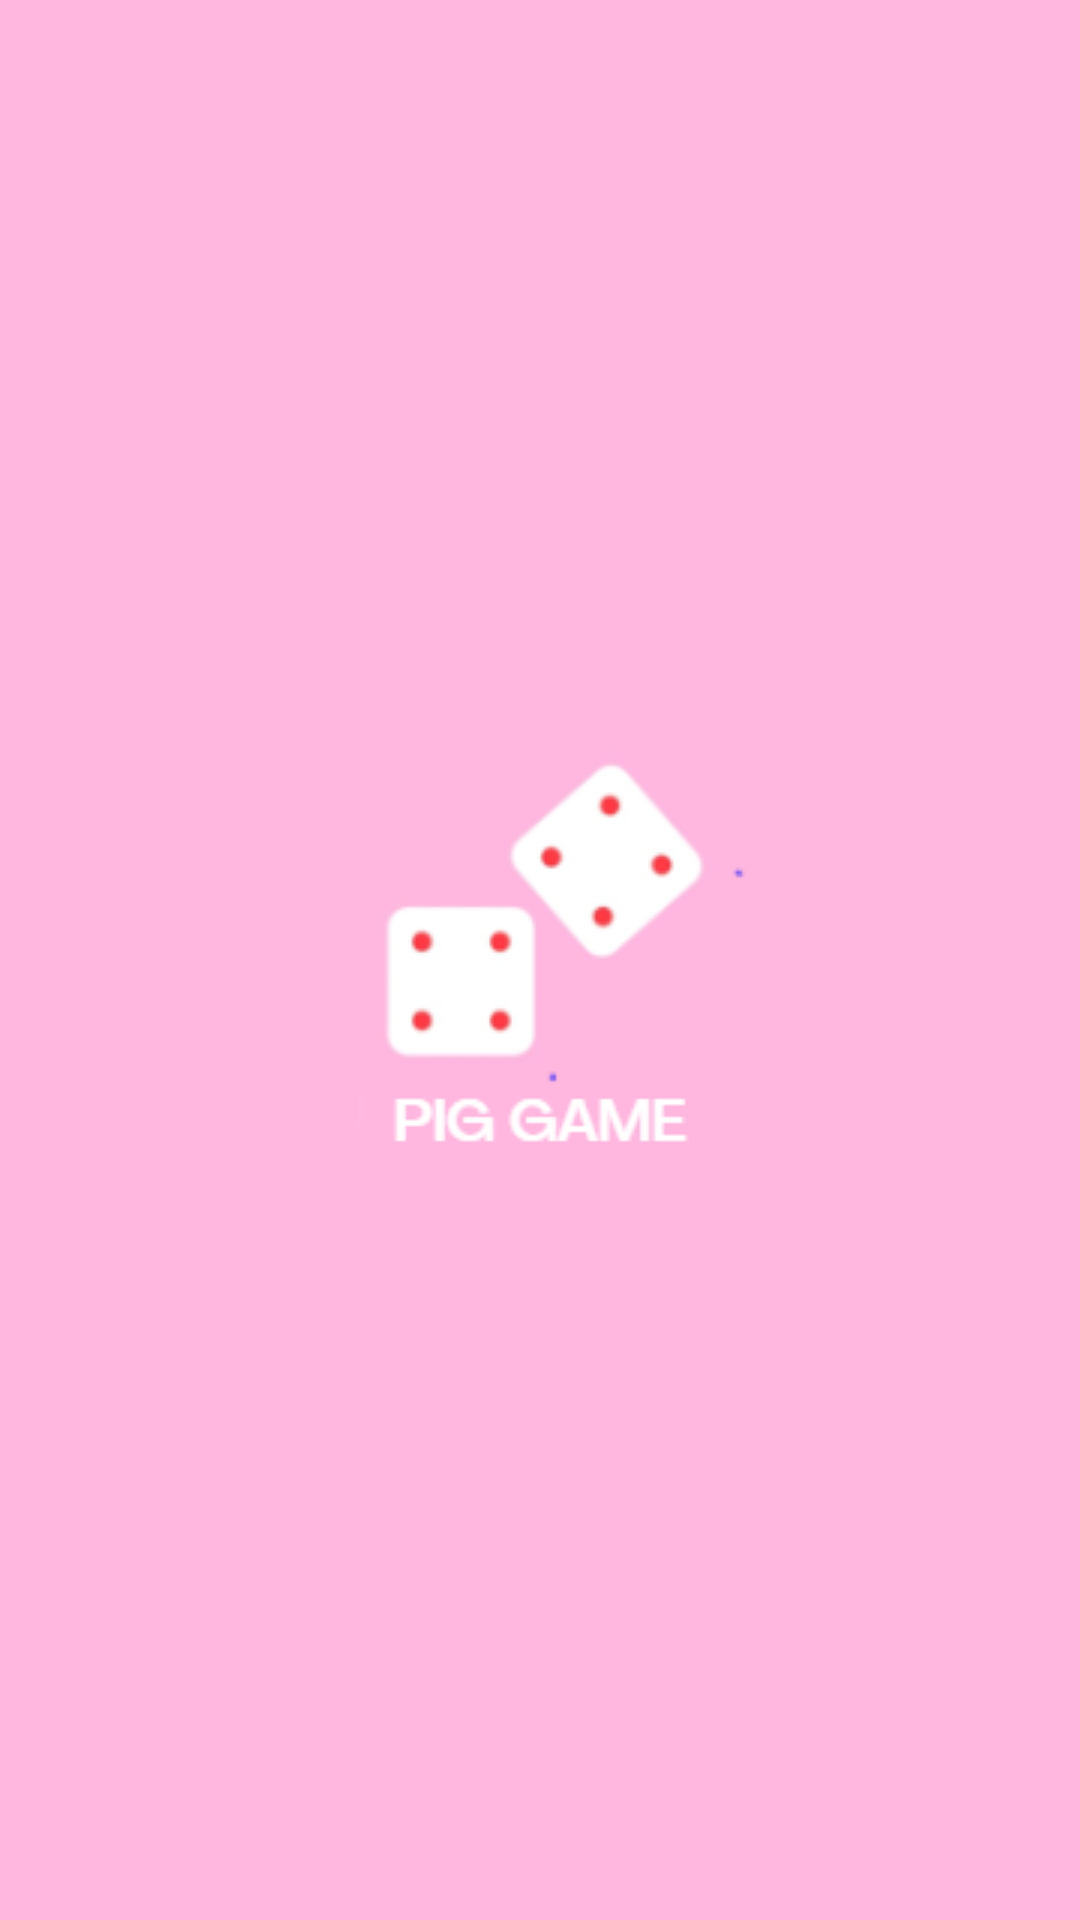

Produce the Android XML layout that renders to this screen, including the resource entries it uses.
<!-- AndroidManifest.xml: application theme Theme.PigGame -->
<!-- res/layout/activity_splashscreen.xml -->
<?xml version="1.0" encoding="utf-8"?>
<LinearLayout xmlns:android="http://schemas.android.com/apk/res/android"
    xmlns:app="http://schemas.android.com/apk/res-auto"
    xmlns:tools="http://schemas.android.com/tools"
    android:layout_width="match_parent"
    android:layout_height="match_parent"
    android:background="#ffb7df"
    android:gravity="center"
    tools:context=".Splashscreen">
    <ImageView
        android:layout_width="wrap_content"
        android:layout_height="wrap_content"
        android:src="@drawable/piggamesplash"/>

</LinearLayout>
<!-- resources referenced by this layout -->
<resources>
  <!-- drawable piggamesplash: png bitmap (drawable, 7982 bytes) -->
  <style name="Theme.PigGame" parent="Theme.AppCompat.Light.NoActionBar">
          
          <item name="colorPrimary">@color/purple_500</item>
          <item name="colorPrimaryVariant">@color/purple_700</item>
          <item name="colorOnPrimary">@color/white</item>
          
          <item name="colorSecondary">@color/teal_200</item>
          <item name="colorSecondaryVariant">@color/teal_700</item>
          <item name="colorOnSecondary">@color/black</item>
          
          <item name="android:statusBarColor" tools:targetApi="l">@color/black</item>
          
      </style>
  <!-- not gathered from this repository: default colours our renderer supplied (Android Studio template values) -->
  <color name="purple_500">#FF6200EE</color>
  <color name="purple_700">#FF3700B3</color>
  <color name="teal_200">#FF03DAC5</color>
  <color name="teal_700">#FF018786</color>
  <color name="black">#FF000000</color>
  <color name="white">#FFFFFFFF</color>
</resources>
